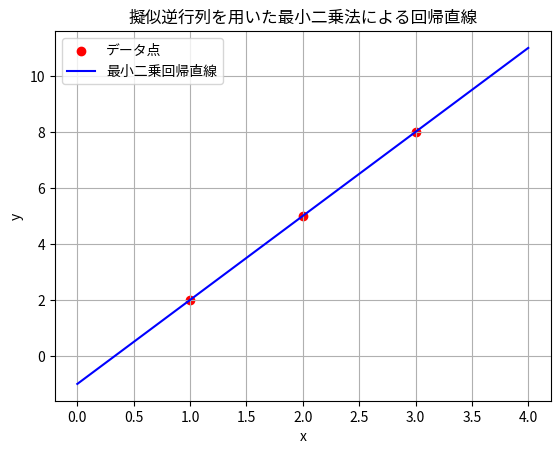

The script that saved this image:
import numpy as np
import matplotlib.pyplot as plt
from matplotlib import rcParams

# 日本語フォントを設定
rcParams['font.family'] = 'Noto Sans CJK JP'  # または 'IPAexGothic' など

# 与えられた方程式の係数行列と定数ベクトル
A = np.array([[1, 1], [2, 1], [3, 1]])
b = np.array([2, 5, 8])

# 擬似逆行列を用いた最小二乗解
x_ls = np.linalg.pinv(A) @ b  # Moore-Penrose 逆行列を使用

# 結果の表示
print("最小二乗解:", x_ls)

# データ点をプロット
x_vals = np.array([1, 2, 3])  # xの値
b_vals = np.array([2, 5, 8])  # yの値
plt.scatter(x_vals, b_vals, color='red', label='データ点')

# 最小二乗回帰直線を描画
x_line = np.linspace(0, 4, 100)
y_line = x_ls[0] * x_line + x_ls[1]
plt.plot(x_line, y_line, label='最小二乗回帰直線', color='blue')

# グラフ設定
plt.xlabel('x')
plt.ylabel('y')
plt.legend()
plt.grid()
plt.title('擬似逆行列を用いた最小二乗法による回帰直線')
plt.show()

